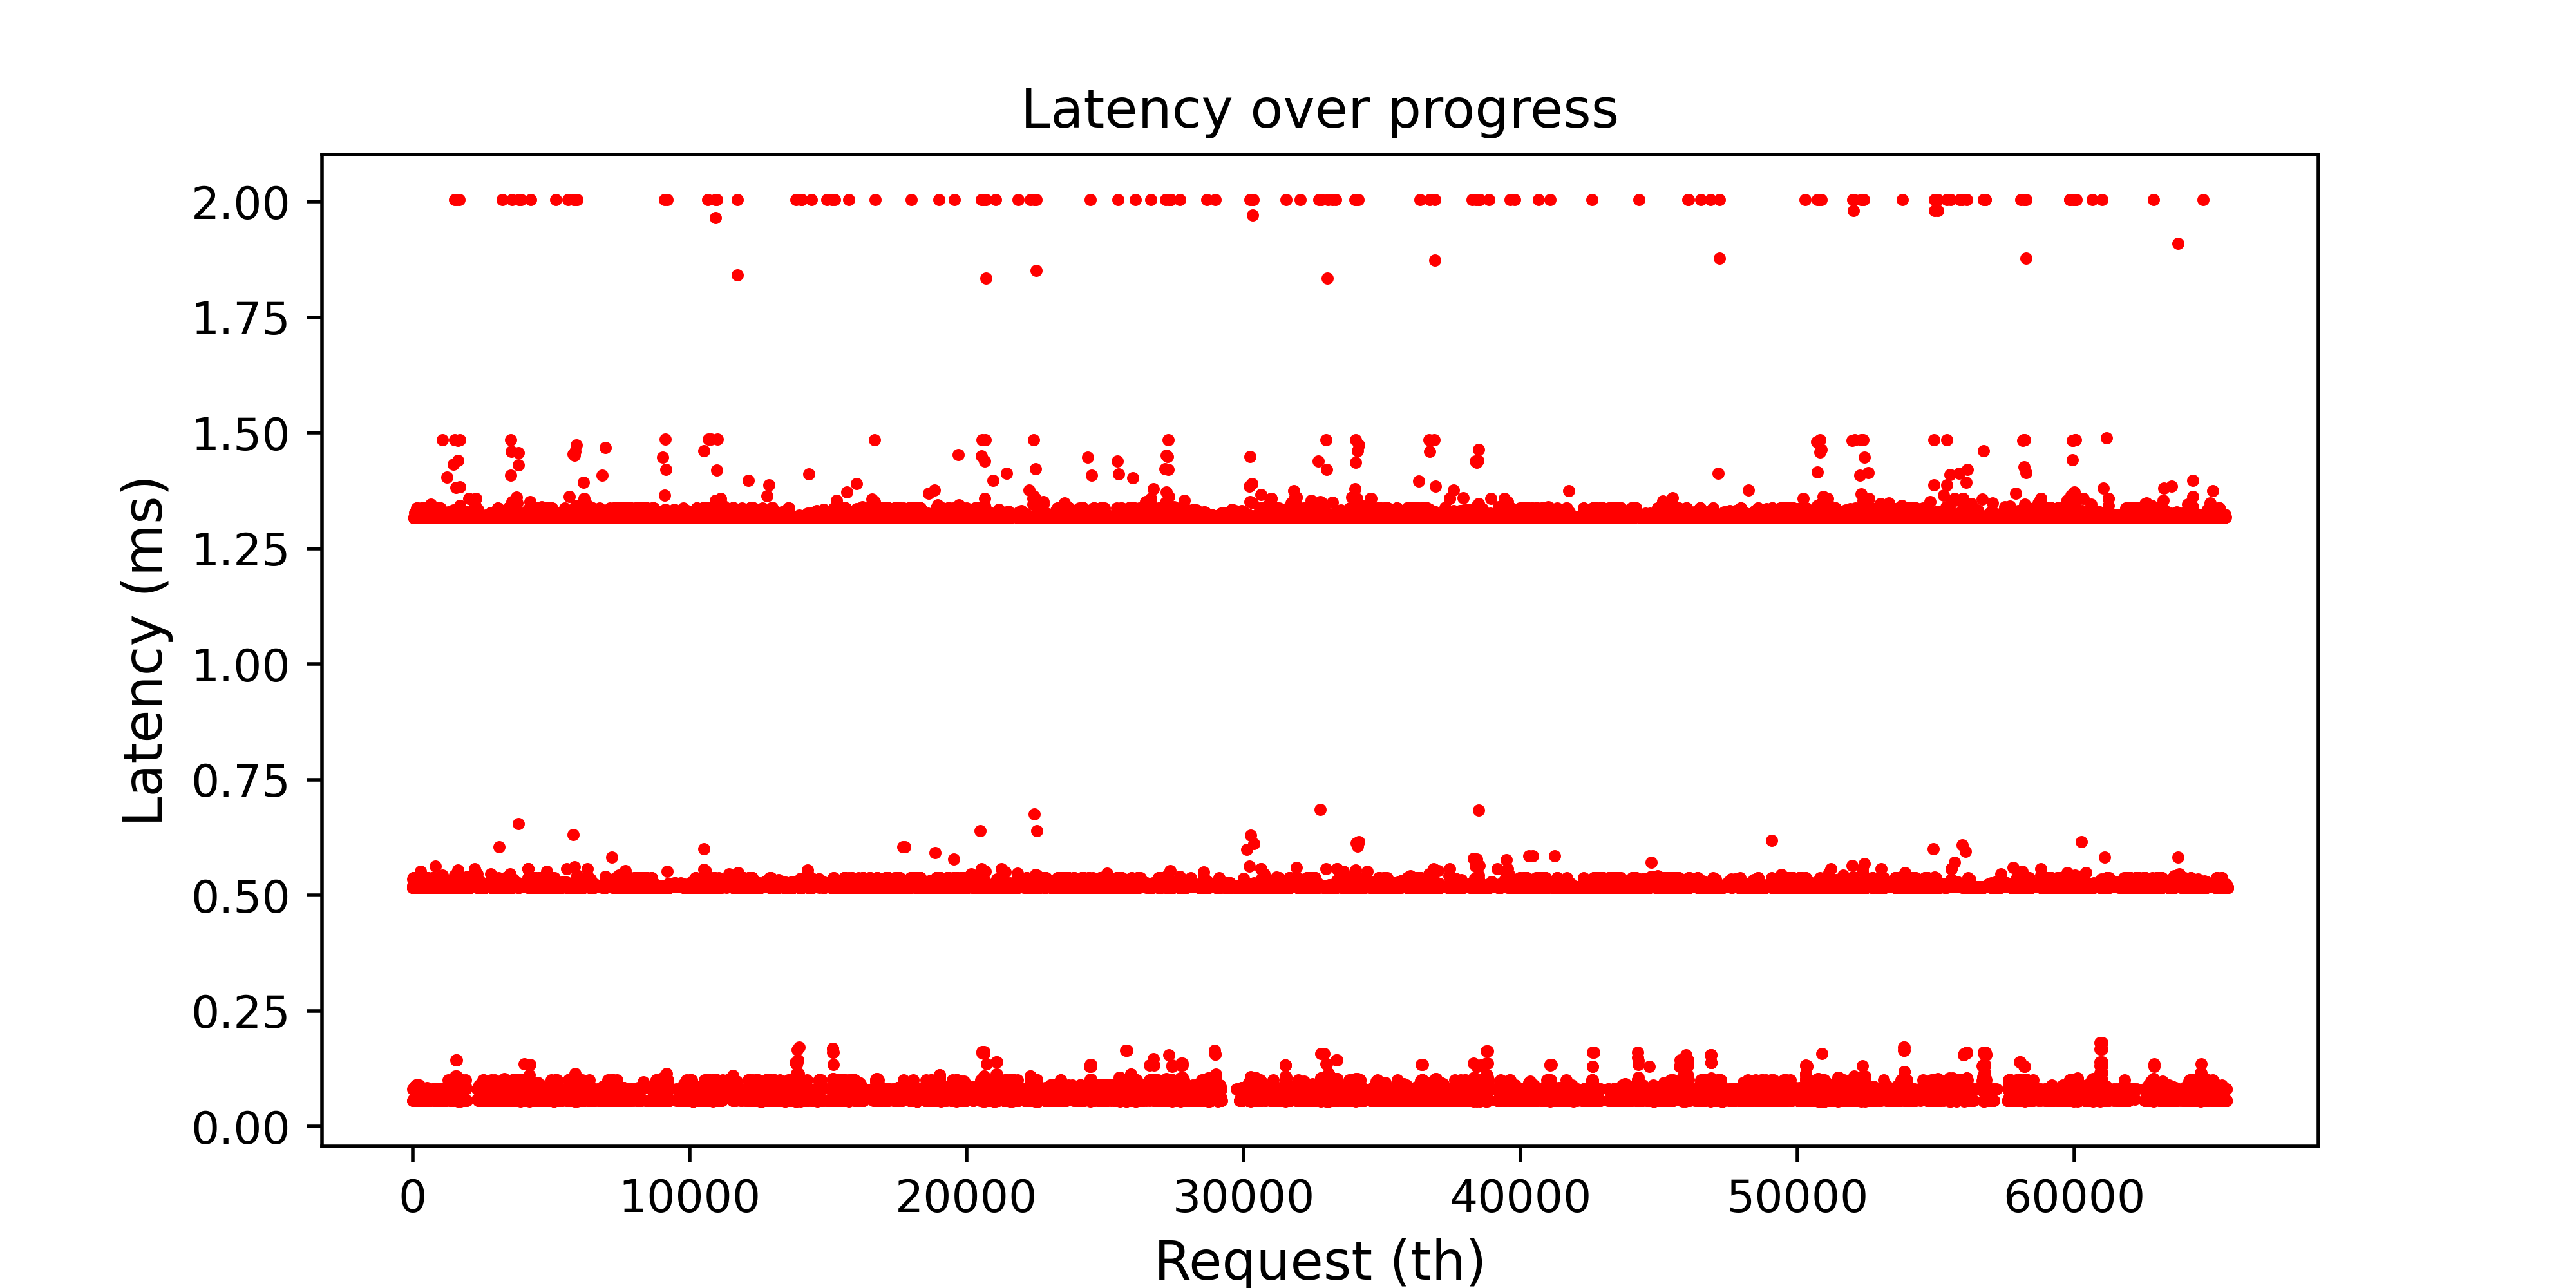

Values plotted in this chart, from the file beside it:
1, 1262402048, 512, 516813886
2, 484573184, 8192, 55729002
3, 788573696, 4096, 516813886
4, 22043811328, 512, 516813886
5, 22043820032, 54784, 535013886
6, 22043866624, 512, 516813886
7, 22043867136, 512, 516813886
8, 21224680960, 8192, 55729002
9, 4086078976, 8192, 80729002
10, 21998752768, 512, 516813886
11, 21998753280, 15360, 521013886
12, 21998768640, 512, 516813886
13, 21998769152, 512, 516813886
14, 21998768640, 512, 516813886
15, 21998769152, 512, 516813886
16, 21998769664, 512, 516813886
17, 26647899648, 16384, 58529002
18, 802835968, 8192, 518213886
19, 788573696, 4096, 516813886
20, 407428608, 65536, 537813886
21, 6217993728, 8192, 80729002
22, 802844160, 8192, 518213886
23, 788569600, 4096, 516813886
24, 5721312768, 65536, 537813886
25, 788573696, 4096, 516813886
26, 802852352, 4096, 516813886
27, 27310222848, 65536, 537813886
28, 788569600, 4096, 516813886
29, 27310222848, 65536, 537813886
30, 788573696, 4096, 516813886
31, 788569600, 4096, 516813886
32, 802856448, 4096, 516813886
33, 788573696, 4096, 516813886
34, 788569600, 4096, 516813886
35, 788573696, 4096, 516813886
36, 802860544, 4096, 516813886
37, 788569600, 4096, 516813886
38, 29906849280, 4096, 516813886
39, 788573696, 4096, 516813886
40, 788569600, 4096, 516813886
41, 30861819904, 32768, 526613886
42, 802864640, 4096, 516813886
43, 788573696, 4096, 516813886
44, 13014912512, 4096, 516813886
45, 13014925312, 4096, 516813886
46, 14312128000, 4096, 516813886
47, 407428608, 4096, 516813886
48, 27093069312, 8192, 80729002
49, 1898495488, 8192, 80729002
50, 9057156608, 8192, 80729002
51, 26104922112, 512, 516813886
52, 26104922624, 2560, 1316813886
53, 26104925184, 512, 1316813886
54, 26104925696, 512, 1316813886
55, 26104925184, 512, 1316813886
56, 26104925696, 512, 1316813886
57, 26104926208, 512, 1316813886
58, 26104926720, 512, 1316813886
59, 26104926208, 512, 1316813886
60, 26104926720, 512, 1316813886
61, 31411166720, 8192, 55729002
... 65,475 more rows
